Run: headless pygame with SDL's dummy video driver; simulated clock (each Clock.tick advances the game by its frame time, no real sleeping); random seed 0; keys injected as events and as key.get_pressed() state; no mouse input.
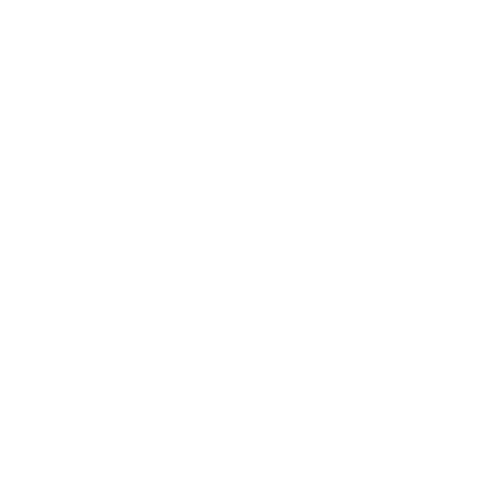
Frame 1 of 4 · flips 1–60 · no input
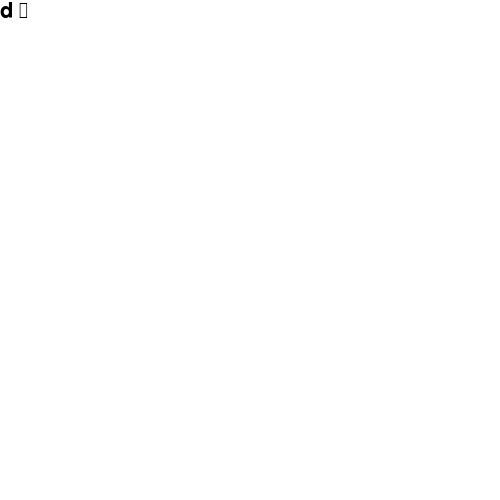
Frame 2 of 4 · flips 61–180 · tapped SPACE, RETURN · held RIGHT (→), D
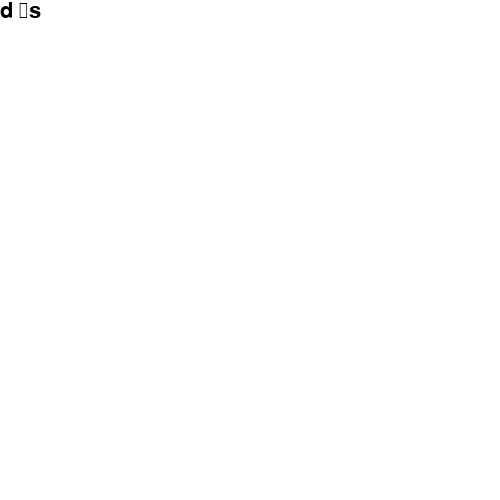
Frame 3 of 4 · flips 181–300 · held DOWN (↓), S
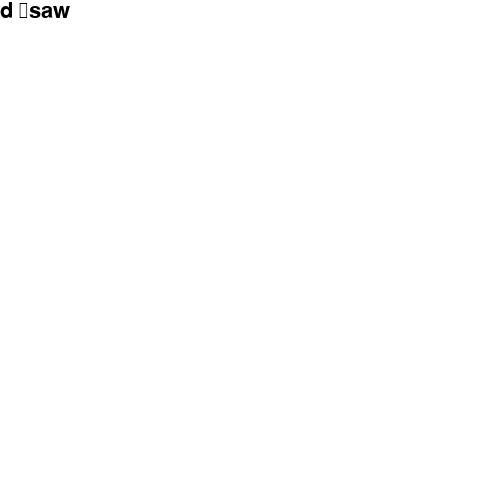
Frame 4 of 4 · flips 301–420 · held LEFT (←), A, UP (↑), W

The pygame program that drew these frames:

import pygame,sys

pygame.init()
clock  = pygame.time.Clock()
screen = pygame.display.set_mode((500,500),0,32)
Font = pygame.font.SysFont("Roboto",32)
Input_text =""
# Game Loop ----------------------------------------------------------------- #
while True:
  # Background  ------------------------------------------------------------- #
  screen.fill('White')

  for event in pygame.event.get():
    if event.type == pygame.QUIT:
      pygame.quit()
      sys.exit()
    if event.type == pygame.KEYDOWN:
      if event.key == pygame.K_ESCAPE:
        pygame.quit()
        sys.exit()
      if event.key == pygame.K_BACKSPACE:
        Input_text = Input_text[:-1]
      else:
        Input_text += event.unicode

  text_surf = Font.render(Input_text,True,(0,0,0))      
  screen.blit(text_surf,(0,0))
  clock.tick(60)
  pygame.display.flip()
